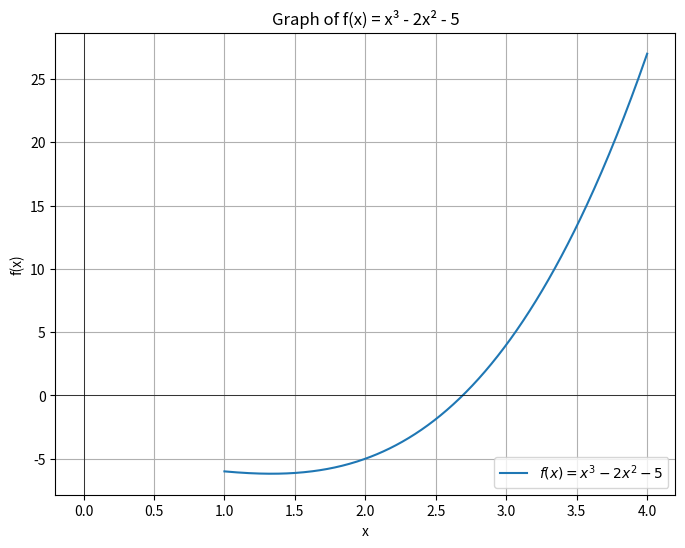

Write the Python code that produced this figure.
# Import necessary libraries
import numpy as np
import matplotlib.pyplot as plt
from scipy.optimize import newton

# Define the function f(x) = x^3 - 2x^2 - 5
def f(x):
    return x**3 - 2*x**2 - 5

# Plotting the function in the range x ∈ [1, 4]
def plot_function():
    x = np.linspace(1, 4, 400)  # Generates 400 points between 1 and 4
    y = f(x)
    
    plt.figure(figsize=(8,6))
    plt.plot(x, y, label='$f(x) = x^3 - 2x^2 - 5$')
    plt.axhline(0, color='black', linewidth=0.5)  # x-axis
    plt.axvline(0, color='black', linewidth=0.5)  # y-axis
    plt.title('Graph of f(x) = x³ - 2x² - 5')
    plt.xlabel('x')
    plt.ylabel('f(x)')
    plt.legend()
    plt.grid(True)
    plt.show()

# Graphical method to estimate the root
def graphical_root_approximation():
    """
    From the graph, estimate the root by identifying where f(x) crosses the x-axis.
    """
    # Observing the graph between x=2 and x=3
    # Let's choose x ≈ 2.5 as an initial approximation
    return 2.5

# Calculate f(x) at the approximate root
def calculate_fx(x):
    return f(x)

# Find the true root using Newton-Raphson method for higher accuracy
def find_true_root(initial_guess):
    true_root = newton(f, initial_guess)
    return true_root

# Calculate absolute error between approximate and true root
def calculate_absolute_error(approx, true):
    return abs(true - approx)

def main():
    # Step 1: Plot the graph
    plot_function()
    
    # Step 2: Approximate root from graphical method
    approx_root = graphical_root_approximation()
    print(f"Approximate root from graphical method: x ≈ {approx_root}")
    
    # Step 3: Calculate f(x) at the approximate root
    fx_approx = calculate_fx(approx_root)
    print(f"f({approx_root}) = {fx_approx}")
    
    # Step 4: Find the true root using Newton-Raphson method
    true_root = find_true_root(approx_root)
    print(f"True root using Newton-Raphson method: x ≈ {true_root:.6f}")
    
    # Step 5: Calculate absolute error
    abs_error = calculate_absolute_error(approx_root, true_root)
    print(f"Absolute error: {abs_error:.6f}")

if __name__ == "__main__":
    main()

    